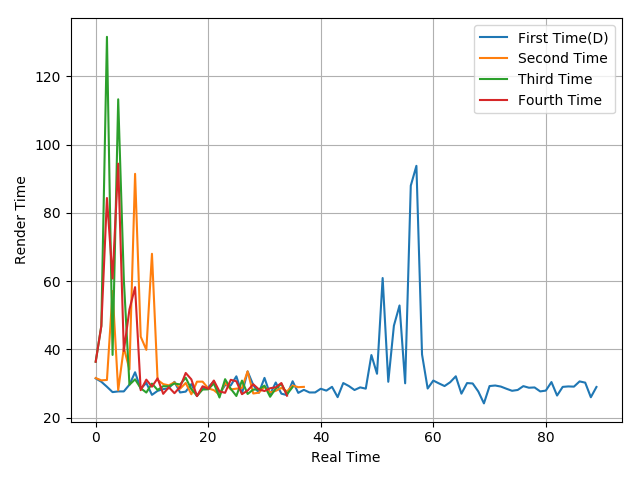

The table this chart was drawn from, first rows:
31.52, 30.54, 29.07, 27.5, 27.71, 27.71, 29.69, 33.32, 28.47, 30.2, 26.7, 27.87, 28.37, 28.66, 30.51, 27.4, 27.65, 29.85, 26.37, 28.61, 28.89, 30.67, 26.92, 29.58
31.63, 30.95, 31.06, 57.11, 28.03, 40.53, 34.17, 91.44, 43.75, 39.89, 68.02, 31.07, 29.85, 29.49, 30.38, 28.48, 30.19, 26.87, 30.56, 30.57, 28.61, 28.08, 26.75, 30.22
36.41, 46.9, 131.6, 38.4, 113.3, 60.45, 29.66, 31.25, 28.65, 27.38, 30, 28.13, 29.25, 29.18, 30.02, 29.75, 31.7, 28.36, 26.43, 28.26, 28.32, 30.06, 25.93, 31.29
36.4, 46.82, 84.36, 60.78, 94.42, 39.53, 51.72, 58.24, 28.07, 31.15, 29.09, 31.53, 27, 28.92, 27.19, 28.99, 33.11, 31.24, 26.32, 29.22, 28.46, 30.89, 27.71, 27.3
